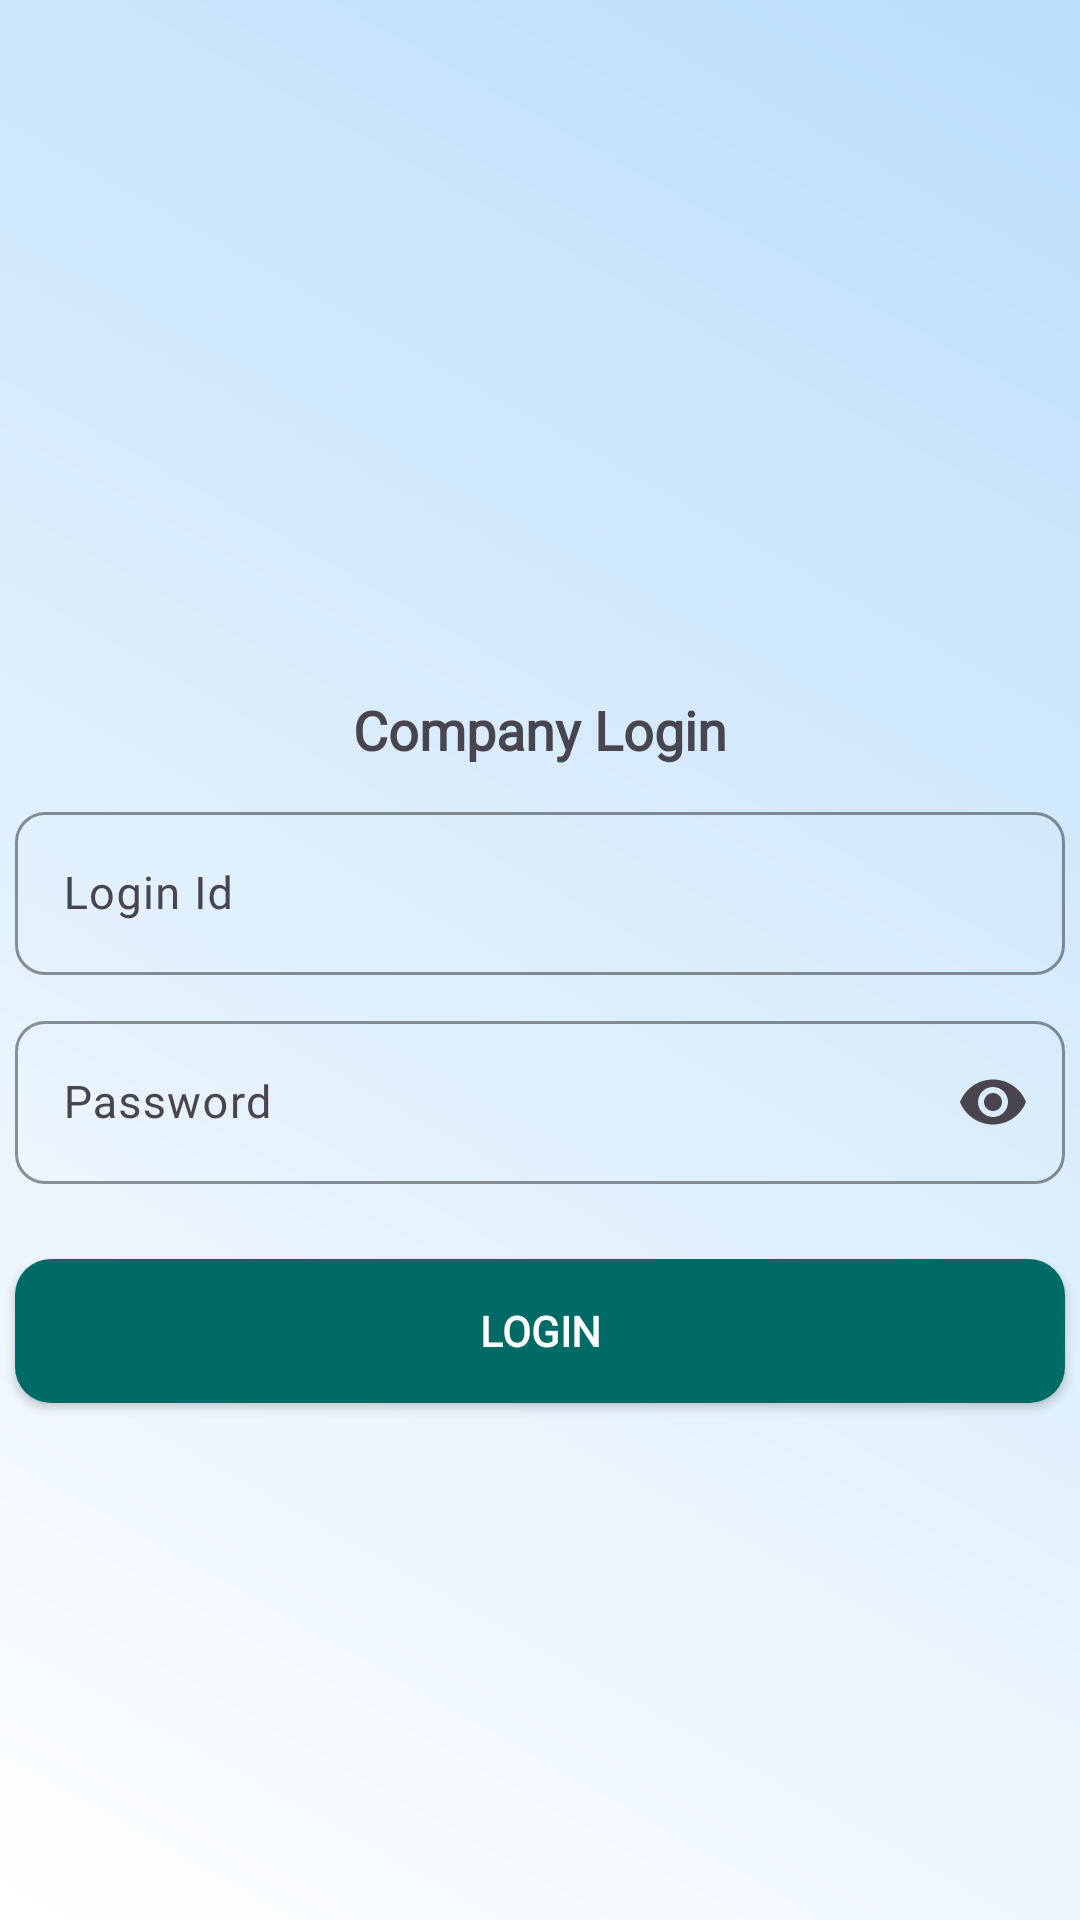

Write the Android layout XML for this screen, with the resource values it uses.
<!-- AndroidManifest.xml: application theme Theme.Stafflink -->
<!-- res/layout/activity_admin_page.xml -->
<?xml version="1.0" encoding="utf-8"?>
<androidx.constraintlayout.widget.ConstraintLayout xmlns:android="http://schemas.android.com/apk/res/android"
    xmlns:app="http://schemas.android.com/apk/res-auto"
    xmlns:tools="http://schemas.android.com/tools"
    android:id="@+id/main"
    android:layout_width="match_parent"
    android:layout_height="match_parent"
    android:background="@drawable/admin_page_gradient">

    <LinearLayout
        android:layout_width="match_parent"
        android:layout_height="match_parent"
        android:orientation="vertical"
        android:gravity="center">

        <ImageView
            android:id="@+id/imageView"
            android:layout_marginTop="-115dp"
            android:layout_width="171dp"
            android:layout_height="144dp"
            android:contentDescription="@string/app_name"
            app:srcCompat="@drawable/admin" />

        <TextView
            android:layout_width="wrap_content"
            android:layout_height="wrap_content"
            android:fontFamily="@font/poppins"
            android:layout_marginTop="10dp"
            android:text="Company Login"
            android:textStyle="bold"
            android:textSize="18sp" />

        <LinearLayout
            android:layout_width="match_parent"
            android:layout_height="wrap_content"
            android:orientation="vertical"
            android:layout_gravity="start"
            android:layout_marginHorizontal="5dp"
            android:layout_marginTop="10dp">


            
            <com.google.android.material.textfield.TextInputLayout
                android:id="@+id/IDLayout"
                android:layout_width="match_parent"
                android:layout_height="wrap_content"
                android:hint="Login Id"
                app:boxBackgroundMode="outline"
                app:boxStrokeColor="#90CAF9"
                app:boxCornerRadiusTopStart="10dp"
                app:boxCornerRadiusTopEnd="10dp"
                app:boxCornerRadiusBottomStart="10dp"
                app:boxCornerRadiusBottomEnd="10dp"
                android:fontFamily="@font/poppins"
                android:layout_marginBottom="10dp">

                <com.google.android.material.textfield.TextInputEditText
                    android:id="@+id/adminIDInput"
                    android:layout_width="match_parent"
                    android:layout_height="wrap_content"
                    android:inputType="text"
                    android:textSize="15sp"
                    android:fontFamily="@font/poppins"/>

            </com.google.android.material.textfield.TextInputLayout>

            
            <com.google.android.material.textfield.TextInputLayout
                android:id="@+id/passwordLayout"
                android:layout_width="match_parent"
                android:layout_height="wrap_content"
                android:hint="Password"
                app:boxBackgroundMode="outline"
                app:boxStrokeColor="#90CAF9"
                app:boxCornerRadiusTopStart="10dp"
                app:boxCornerRadiusTopEnd="10dp"
                app:boxCornerRadiusBottomStart="10dp"
                app:boxCornerRadiusBottomEnd="10dp"
                android:fontFamily="@font/poppins"
                app:endIconMode="password_toggle">

                <com.google.android.material.textfield.TextInputEditText
                    android:id="@+id/adminpasswordInput"
                    android:layout_width="match_parent"
                    android:layout_height="wrap_content"
                    android:inputType="textPassword"
                    android:textSize="15sp"
                    android:fontFamily="@font/poppins"/>

            </com.google.android.material.textfield.TextInputLayout>

        </LinearLayout>

        <Button
            android:id="@+id/adminLoginButton"
            style="@android:style/Animation"
            android:layout_width="match_parent"
            android:layout_height="wrap_content"
            android:gravity="center"
            android:fontFamily="@font/poppins"
            android:textColor="@color/white"
            android:textStyle="bold"
            android:text="Login"
            android:background="@drawable/button_design"
            android:layout_marginTop="25dp"
            app:backgroundTint="@color/darkgreen"
            android:layout_marginBottom="-20dp"
            android:layout_marginHorizontal="5dp"/>

    </LinearLayout>

</androidx.constraintlayout.widget.ConstraintLayout>
<!-- resources referenced by this layout -->
<resources>
  <color name="darkgreen">#006A66</color>
  <color name="white">#FFFFFFFF</color>
  <!-- drawable admin_page_gradient (drawable) -->
  <shape xmlns:android="http://schemas.android.com/apk/res/android" android:shape="rectangle">
      <gradient
          android:startColor="#FFFFFF"
          android:endColor="#BBDEFB"
          android:angle="45"/>
  </shape>
  <!-- drawable button_design (drawable) -->
  <shape xmlns:android="http://schemas.android.com/apk/res/android" android:shape="rectangle">
      <solid android:color="#006A66" />
      <corners android:radius="12dp" />
  </shape>
  <string name="app_name">Stafflink</string>
  <style name="Theme.Stafflink" parent="Base.Theme.Stafflink" />
  <style name="Base.Theme.Stafflink" parent="Theme.Material3.DayNight.NoActionBar">
          
          
      </style>
</resources>
